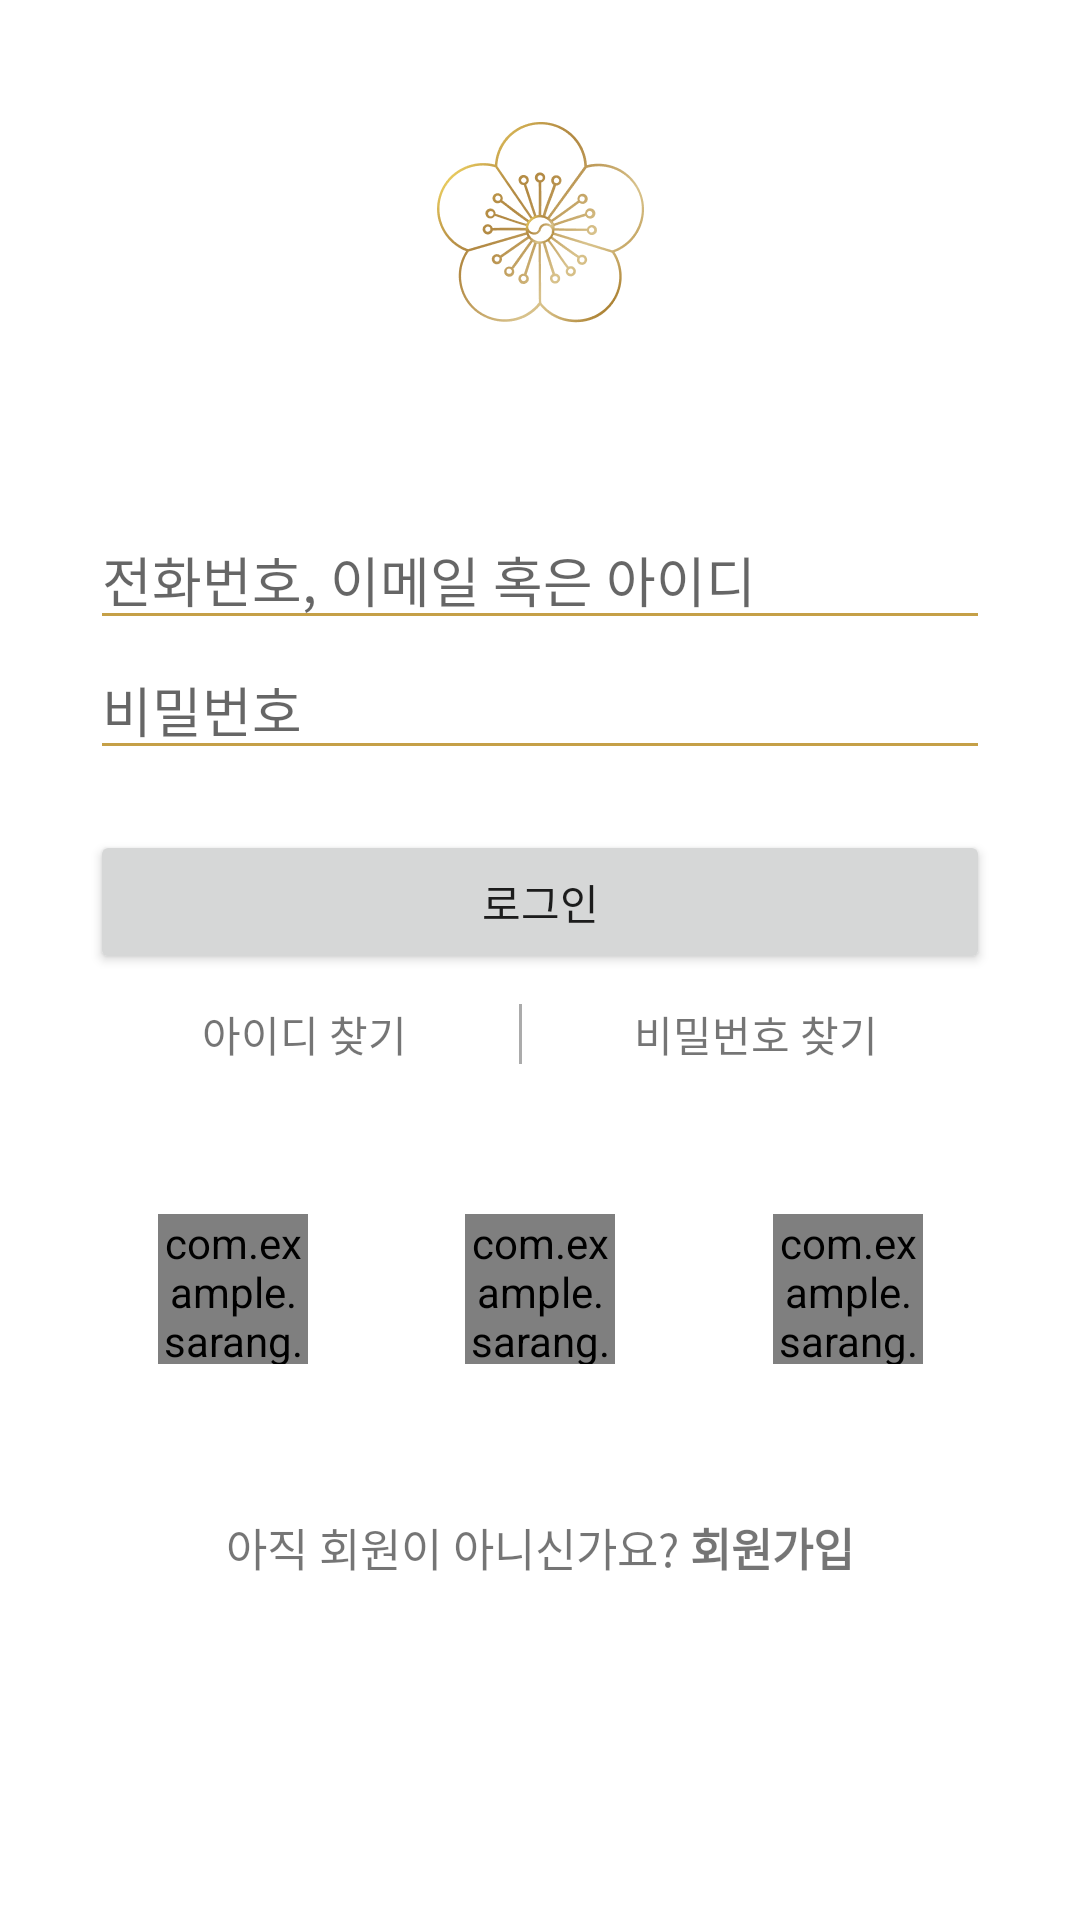

Reconstruct the res/layout file that produces this screen, plus the resources it refers to.
<!-- AndroidManifest.xml: application theme AppTheme -->
<!-- res/layout/activity_login.xml -->
<?xml version="1.0" encoding="utf-8"?>
<androidx.constraintlayout.widget.ConstraintLayout xmlns:android="http://schemas.android.com/apk/res/android"
    xmlns:app="http://schemas.android.com/apk/res-auto"
    xmlns:tools="http://schemas.android.com/tools"
    android:id="@+id/container"
    android:layout_width="match_parent"
    android:layout_height="match_parent"
    android:layout_margin="50dp"
    tools:context=".ui.login.LoginActivity">

    <ImageView
        android:id="@+id/logo_login"
        android:layout_width="wrap_content"
        android:layout_height="150dp"
        android:layout_marginTop="20dp"
        android:contentDescription="LOGO"
        android:src="@drawable/logo_login"
        android:textSize="30sp"
        app:layout_constraintBottom_toTopOf="@id/username"
        app:layout_constraintEnd_toEndOf="parent"
        app:layout_constraintStart_toStartOf="parent"
        app:layout_constraintTop_toTopOf="parent"
        app:layout_constraintVertical_bias="0.0"
        app:layout_constraintVertical_chainStyle="packed" />

    <EditText
        android:id="@+id/username"
        android:layout_width="300dp"
        android:layout_height="wrap_content"
        android:hint="전화번호, 이메일 혹은 아이디"
        android:inputType="textEmailAddress"
        android:selectAllOnFocus="true"
        app:layout_constraintBottom_toTopOf="@id/password"
        app:layout_constraintEnd_toEndOf="parent"
        app:layout_constraintStart_toStartOf="parent"
        app:layout_constraintTop_toBottomOf="@+id/logo_login"
        app:layout_constraintVertical_chainStyle="packed" />

    <EditText
        android:id="@+id/password"
        android:layout_width="300dp"
        android:layout_height="wrap_content"

        android:hint="비밀번호"
        android:imeActionLabel="@string/action_sign_in_short"
        android:imeOptions="actionDone"
        android:inputType="textPassword"
        android:selectAllOnFocus="true"
        app:layout_constraintBottom_toTopOf="@id/btn_login"
        app:layout_constraintEnd_toEndOf="parent"
        app:layout_constraintStart_toStartOf="parent"
        app:layout_constraintTop_toBottomOf="@+id/username"
        app:layout_constraintVertical_chainStyle="packed" />

    <Button
        android:id="@+id/btn_login"
        android:layout_width="300dp"
        android:layout_height="wrap_content"
        android:layout_marginTop="20dp"
        android:text="로그인"
        android:onClick="goToNextActivity"
        app:cornerRadius="20dp"
        app:layout_constraintBottom_toTopOf="@id/divider"
        app:layout_constraintEnd_toEndOf="parent"
        app:layout_constraintStart_toStartOf="parent"
        app:layout_constraintTop_toBottomOf="@+id/password"
        app:layout_constraintVertical_chainStyle="packed" />

    <TextView
        android:id="@+id/btn_find_id_login"
        android:layout_width="wrap_content"
        android:layout_height="wrap_content"
        android:text="아이디 찾기"
        app:layout_constraintBottom_toBottomOf="@id/divider"
        app:layout_constraintEnd_toStartOf="@+id/divider"
        app:layout_constraintHorizontal_chainStyle="spread"
        app:layout_constraintStart_toStartOf="@id/btn_login"
        app:layout_constraintTop_toTopOf="@+id/divider"
        app:layout_constraintVertical_chainStyle="packed" />

    <View
        android:id="@+id/divider"
        android:layout_width="1dp"
        android:layout_height="20dp"
        android:layout_marginTop="10dp"
        android:background="#ABABAB"
        app:layout_constraintBottom_toTopOf="@id/btn_naver_login"
        app:layout_constraintEnd_toStartOf="@id/btn_find_pw_login"
        app:layout_constraintHorizontal_chainStyle="spread"
        app:layout_constraintStart_toEndOf="@id/btn_find_id_login"
        app:layout_constraintTop_toBottomOf="@+id/btn_login"
        app:layout_constraintVertical_chainStyle="packed" />

    <TextView
        android:id="@+id/btn_find_pw_login"
        android:layout_width="wrap_content"
        android:layout_height="wrap_content"
        android:text="비밀번호 찾기"
        app:layout_constraintBottom_toBottomOf="@id/divider"
        app:layout_constraintEnd_toEndOf="@id/btn_login"
        app:layout_constraintHorizontal_chainStyle="spread"
        app:layout_constraintStart_toEndOf="@+id/divider"
        app:layout_constraintTop_toTopOf="@+id/divider"/>

    <com.example.sarang.custom.RoundImageView
        android:id="@+id/btn_kakao_login"
        android:layout_width="50dp"
        android:layout_height="50dp"
        android:src="@drawable/ic_kakao_login"
        android:onClick="goToNextActivity"
        android:scaleType="fitXY"
        app:layout_constraintBottom_toBottomOf="@id/btn_naver_login"
        app:layout_constraintEnd_toStartOf="@id/btn_naver_login"
        app:layout_constraintStart_toStartOf="parent"
        app:layout_constraintTop_toTopOf="@id/btn_naver_login"/>

    <com.example.sarang.custom.RoundImageView
        android:id="@+id/btn_naver_login"
        android:layout_width="50dp"
        android:layout_height="50dp"
        android:layout_marginTop="50dp"
        android:layout_marginBottom="50dp"
        android:src="@drawable/ic_naver_login"
        android:scaleType="fitXY"
        android:onClick="goToNextActivity"
        app:layout_constraintBottom_toTopOf="@id/btn_register"
        app:layout_constraintEnd_toStartOf="@id/btn_facebook_login"
        app:layout_constraintStart_toEndOf="@id/btn_kakao_login"
        app:layout_constraintTop_toBottomOf="@id/divider"
        app:layout_constraintVertical_chainStyle="spread_inside"/>

    <com.example.sarang.custom.RoundImageView
        android:id="@+id/btn_facebook_login"
        android:layout_width="50dp"
        android:layout_height="50dp"
        android:src="@drawable/ic_facebook_login"
        android:scaleType="fitXY"
        android:onClick="goToNextActivity"
        app:layout_constraintBottom_toBottomOf="@id/btn_naver_login"
        app:layout_constraintEnd_toEndOf="parent"
        app:layout_constraintStart_toEndOf="@id/btn_naver_login"
        app:layout_constraintTop_toTopOf="@id/btn_naver_login" />

    <TextView
        android:id="@+id/btn_register"
        android:layout_width="wrap_content"
        android:layout_height="wrap_content"
        android:layout_marginBottom="10dp"
        android:text="@string/action_register"
        android:textSize="15sp"
        app:layout_constraintBottom_toBottomOf="parent"
        app:layout_constraintEnd_toEndOf="parent"
        app:layout_constraintStart_toStartOf="parent"
        app:layout_constraintTop_toBottomOf="@id/btn_naver_login" />


    <androidx.constraintlayout.widget.Guideline
        android:id="@+id/guideline"
        android:layout_width="wrap_content"
        android:layout_height="wrap_content"
        android:orientation="horizontal"
        app:layout_constraintBottom_toBottomOf="parent"
        app:layout_constraintEnd_toEndOf="parent"
        app:layout_constraintGuide_end="0dp"
        app:layout_constraintStart_toStartOf="parent" />

    <ProgressBar
        android:id="@+id/loading"
        android:layout_width="wrap_content"
        android:layout_height="wrap_content"
        android:layout_gravity="center"
        android:layout_marginStart="32dp"
        android:layout_marginTop="64dp"
        android:layout_marginEnd="32dp"
        android:layout_marginBottom="64dp"
        android:visibility="gone"
        app:layout_constraintBottom_toBottomOf="parent"
        app:layout_constraintEnd_toEndOf="@+id/password"
        app:layout_constraintStart_toStartOf="@+id/password"
        app:layout_constraintTop_toTopOf="parent"
        app:layout_constraintVertical_bias="0.3" />
</androidx.constraintlayout.widget.ConstraintLayout>
<!-- resources referenced by this layout -->
<resources>
  <!-- drawable ic_facebook_login: png bitmap (drawable-hdpi, 3178 bytes) -->
  <!-- drawable ic_kakao_login: png bitmap (drawable-hdpi, 3770 bytes) -->
  <!-- drawable ic_naver_login: png bitmap (drawable-hdpi, 3121 bytes) -->
  <!-- drawable logo_login: png bitmap (drawable, 5386 bytes) -->
  <string name="action_register">아직 회원이 아니신가요? <b>회원가입</b></string>
  <string name="action_sign_in_short">Sign in</string>
  <style name="AppTheme" parent="Theme.MaterialComponents.Light.NoActionBar">
          
          <item name="colorPrimary">@color/colorPrimary</item>
          <item name="colorPrimaryDark">@color/colorPrimaryDark</item>
          <item name="colorAccent">@color/colorAccent</item>
          <item name="android:statusBarColor">#ffffff</item>
          <item name="android:windowLightStatusBar">true</item>
  
          
          <item name="colorControlNormal">@color/colorPrimaryDark</item>
          
  
      </style>
  <color name="colorPrimary">@color/wheat</color>
  <color name="colorPrimaryDark">#c5a047</color>
  <color name="colorAccent">#03DAC5</color>
  <color name="wheat">#edd290</color>
</resources>
